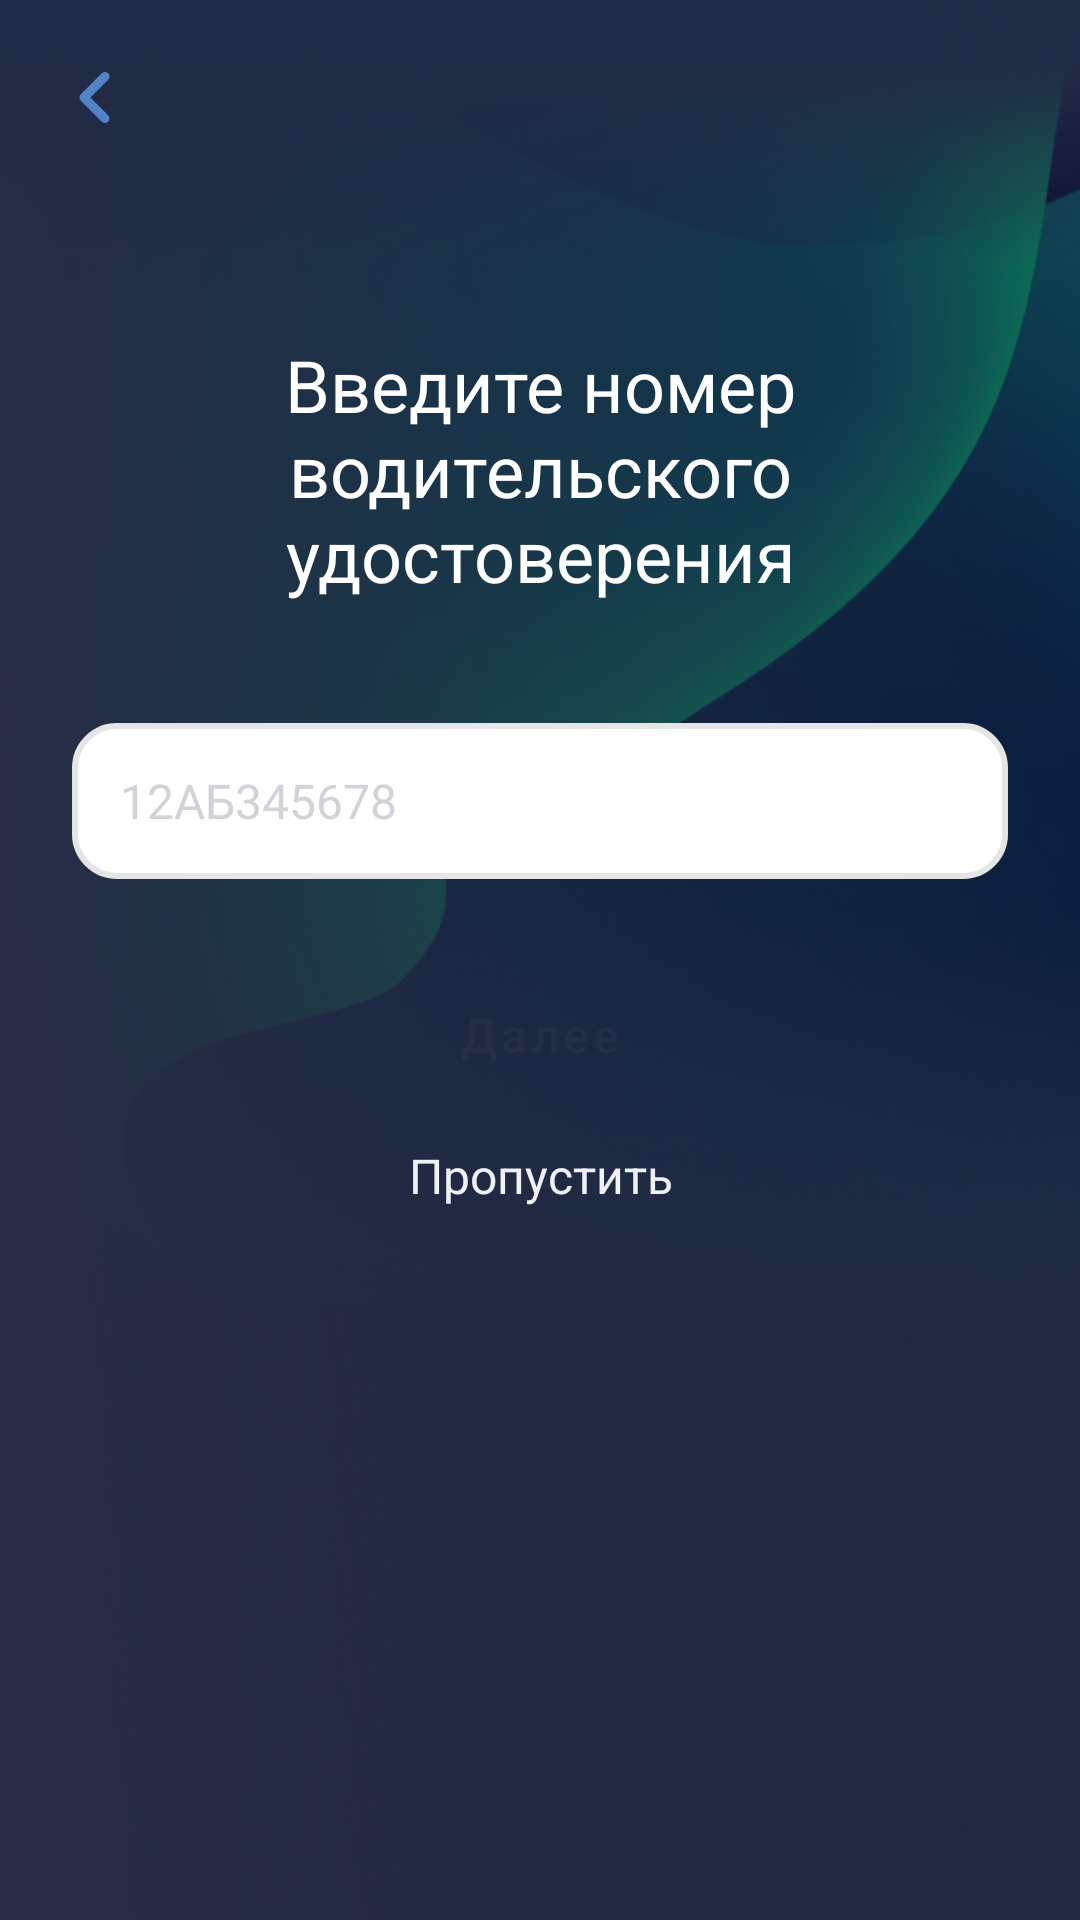

Android layout source for this screen:
<!-- AndroidManifest.xml: application theme Theme.Bipru -->
<!-- res/layout/fragment_drivers_license.xml -->
<?xml version="1.0" encoding="utf-8"?>
<FrameLayout xmlns:android="http://schemas.android.com/apk/res/android"
    xmlns:tools="http://schemas.android.com/tools"
    android:id="@+id/mainLayout"
    android:layout_width="match_parent"
    android:layout_height="match_parent"
    android:orientation="vertical">

    <LinearLayout
        android:id="@+id/smsCodeLayout"
        android:layout_width="match_parent"
        android:layout_height="match_parent"
        android:background="@drawable/bg_main"
        android:orientation="vertical">

        <FrameLayout
            android:id="@+id/backLayout"
            android:layout_width="40dp"
            android:layout_height="40dp"
            android:layout_margin="@dimen/dimen_16">

            <ImageView
                android:layout_width="wrap_content"
                android:layout_height="wrap_content"
                android:padding="@dimen/dimen_4"
                android:src="@drawable/ic_arrow_back" />

        </FrameLayout>

        <com.google.android.material.textview.MaterialTextView
            android:id="@+id/titleCodeTextView"
            android:layout_width="wrap_content"
            android:layout_height="wrap_content"
            android:layout_marginHorizontal="@dimen/dimen_24"
            android:layout_marginTop="@dimen/dimen_28"
            android:gravity="center"
            android:padding="@dimen/dimen_12"
            android:text="@string/enter_drivers_license"
            android:textColor="@color/white"
            android:textSize="24sp" />

        <com.google.android.material.textfield.TextInputEditText
            android:id="@+id/codeEditText"
            style="@style/TextEditStyle"
            android:layout_width="match_parent"
            android:layout_height="@dimen/dimen_52"
            android:layout_marginHorizontal="@dimen/dimen_24"
            android:layout_marginVertical="@dimen/dimen_28"
            android:layout_marginTop="28dp"
            android:hint="@string/drivers_license_hint"
            android:maxLength="10"
            android:maxLines="1"
            android:paddingHorizontal="@dimen/dimen_16"
            android:textColorHint="@color/gray_D0D3D8"
            android:textSize="@dimen/text_16"
            android:visibility="visible" />

        <Button
            android:id="@+id/nextButton"
            style="@style/GreenActionButtonStyle"
            android:layout_width="match_parent"
            android:layout_height="wrap_content"
            android:layout_marginHorizontal="@dimen/dimen_24"
            android:layout_marginBottom="12dp"
            android:text="@string/next" />

        <com.google.android.material.textview.MaterialTextView
            android:id="@+id/skipTextView"
            android:layout_width="wrap_content"
            android:layout_height="wrap_content"
            android:layout_gravity="center"
            android:gravity="center"
            android:text="@string/skip"
            android:textColor="@color/gray_EFF1F6"
            android:textSize="16sp"
            tools:visibility="visible" />

    </LinearLayout>

</FrameLayout>
<!-- resources referenced by this layout -->
<resources>
  <color name="gray_D0D3D8">#D0D3D8</color>
  <color name="gray_EFF1F6">#EFF1F6</color>
  <color name="white">#FFFFFFFF</color>
  <dimen name="dimen_12">12dp</dimen>
  <dimen name="dimen_16">16dp</dimen>
  <dimen name="dimen_24">24dp</dimen>
  <dimen name="dimen_28">28dp</dimen>
  <dimen name="dimen_4">4dp</dimen>
  <dimen name="dimen_52">52dp</dimen>
  <dimen name="text_16">16sp</dimen>
  <!-- drawable bg_main: png bitmap (drawable, 515330 bytes) -->
  <!-- drawable ic_arrow_back (drawable) -->
  <vector xmlns:android="http://schemas.android.com/apk/res/android"
      android:width="24dp"
      android:height="25dp"
      android:viewportWidth="24"
      android:viewportHeight="25">
    <path
        android:pathData="M15,19.5L8,12.5L15,5.5"
        android:strokeLineJoin="round"
        android:strokeWidth="3"
        android:fillColor="#00000000"
        android:strokeColor="#5383C7"
        android:strokeLineCap="round"/>
  </vector>
  <string name="drivers_license_hint">12АБ345678</string>
  <string name="enter_drivers_license">Введите номер водительского удостоверения</string>
  <string name="next">Далее</string>
  <string name="skip">Пропустить</string>
  <style name="GreenActionButtonStyle" parent="ActionButtonStyle">
          <item name="backgroundTint">@color/colorAccent</item>
          <item name="android:textColor">@color/colorPrimaryDark</item>
      </style>
  <style name="TextEditStyle">
          <item name="android:background">@drawable/bg_border_grey</item>
          <item name="android:textSize">@dimen/text_16</item>
          <item name="android:textColorHint">@color/gray_636D7C</item>
      </style>
  <style name="Theme.Bipru" parent="Theme.MaterialComponents.Light.NoActionBar">
          
          <item name="colorPrimary">@color/colorPrimaryDark</item>
          <item name="colorPrimaryVariant">@color/gray_EFF1F6</item>
          <item name="colorOnPrimary">@color/black</item>
          
          <item name="colorSecondary">@color/colorAccent</item>
          <item name="colorSecondaryVariant">@color/gray_EFF1F6</item>
          <item name="colorOnSecondary">@color/black</item>
          
          <item name="android:statusBarColor" tools:targetApi="l">@color/colorPrimaryDark</item>
          
          <item name="colorOnSurface">@color/gray_EFF1F6</item>
  
          <item name="actionMenuTextColor">@color/colorAccent</item>
          <item name="android:actionMenuTextColor">@color/colorAccent</item>
          <item name="android:fitsSystemWindows">true</item>
  
      </style>
  <style name="ActionButtonStyle" parent="Widget.MaterialComponents.Button.UnelevatedButton">
          <item name="android:layout_width">match_parent</item>
          <item name="android:layout_height">@dimen/dimen_48</item>
          <item name="android:textSize">@dimen/text_16</item>
          <item name="android:textAllCaps">false</item>
          <item name="cornerRadius">6dp</item>
          <item name="android:theme">@style/Theme.MaterialComponents</item>
          <item name="android:insetBottom">0dp</item>
          <item name="android:insetTop">0dp</item>
          <item name="backgroundTint">@color/white</item>
      </style>
  <color name="colorAccent">#38D0A3</color>
  <color name="colorPrimaryDark">#282D47</color>
  <!-- drawable bg_border_grey (drawable) -->
  <?xml version="1.0" encoding="utf-8"?>
  <shape xmlns:android="http://schemas.android.com/apk/res/android"
      android:shape="rectangle">
      <corners android:radius="14dp" />
      <solid android:color="@android:color/white" />
      <stroke
          android:width="2dip"
          android:color="@color/gray_E5E5E5" />
  </shape>
  <color name="gray_636D7C">#636D7C</color>
  <color name="black">#FF000000</color>
  <dimen name="dimen_48">48dp</dimen>
  <color name="gray_E5E5E5">#E5E5E5</color>
</resources>
